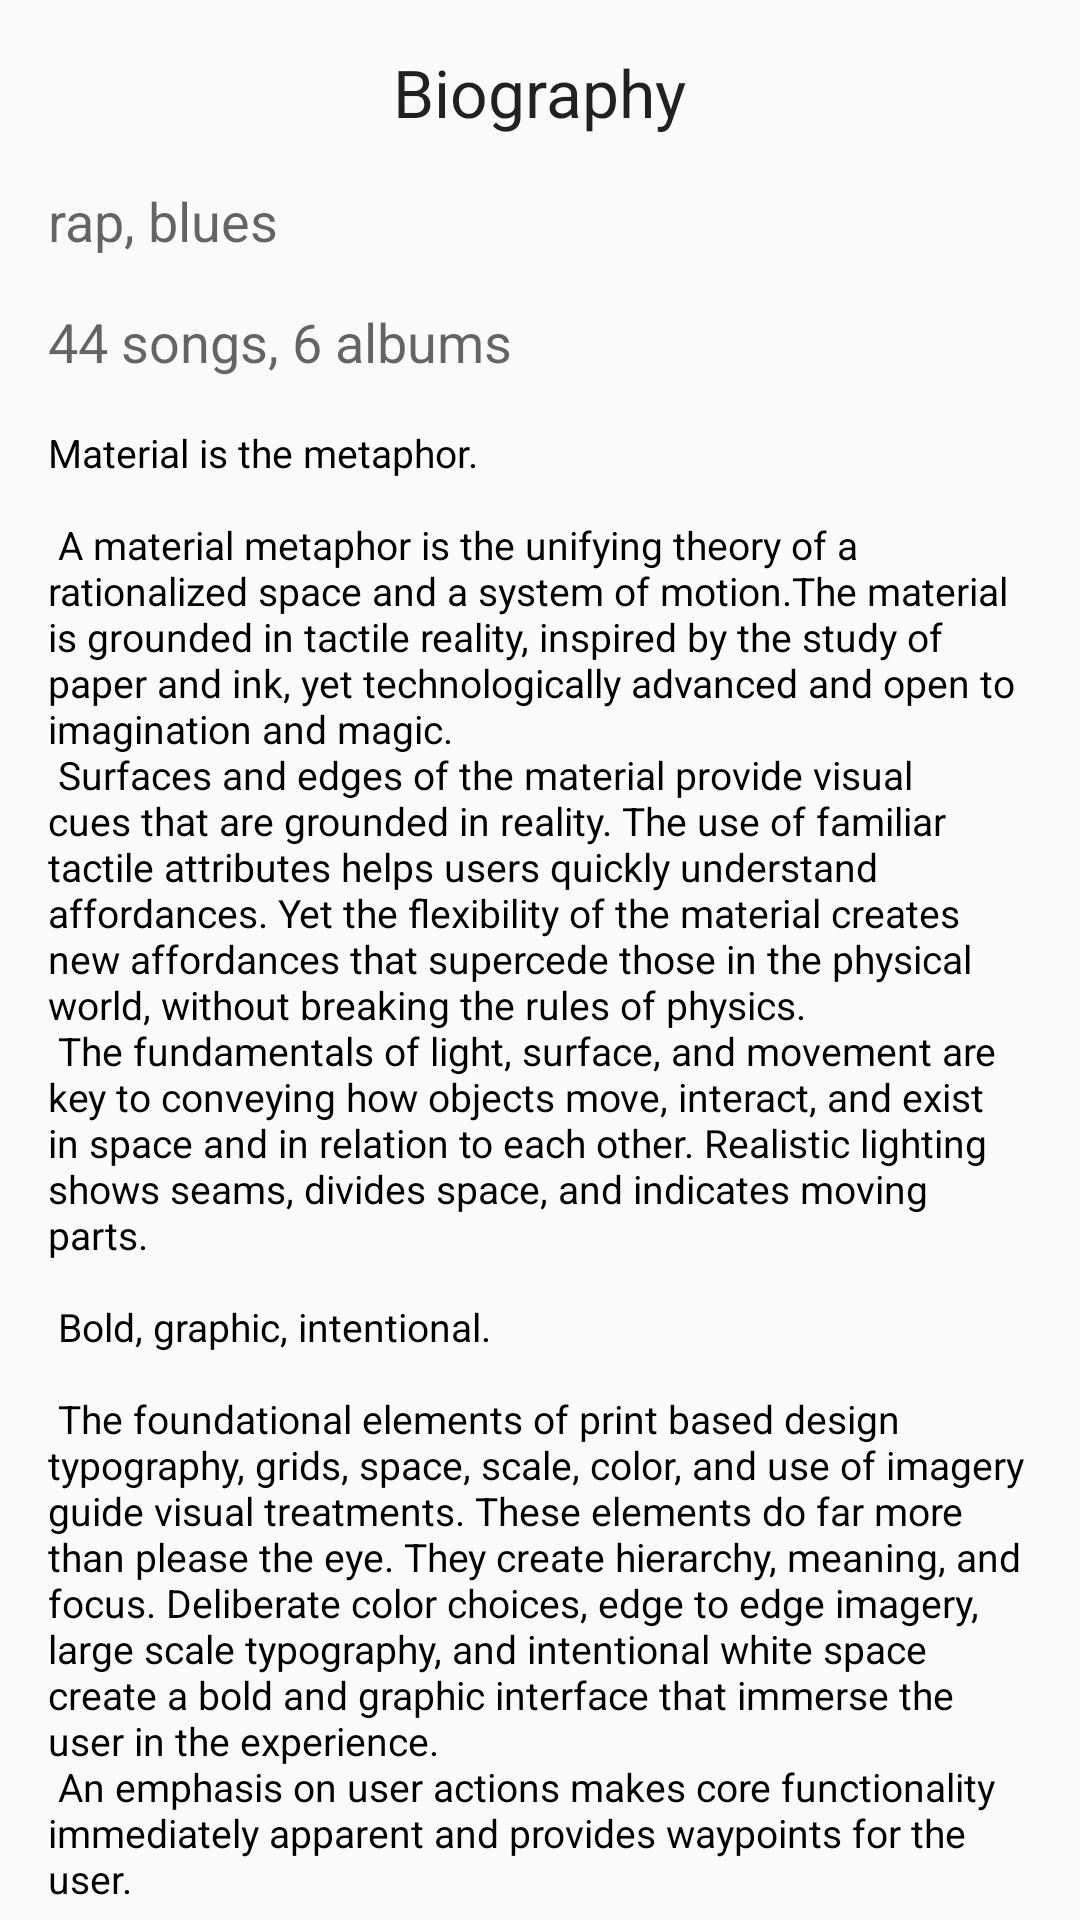

The Android layout XML behind this screen, and the referenced resources:
<!-- AndroidManifest.xml: application theme AppTheme -->
<!-- res/layout/content_artist_detail.xml -->
<?xml version="1.0" encoding="utf-8"?>
<android.support.v4.widget.NestedScrollView xmlns:android="http://schemas.android.com/apk/res/android"
    xmlns:app="http://schemas.android.com/apk/res-auto"
    xmlns:tools="http://schemas.android.com/tools"
    android:layout_width="match_parent"
    android:layout_height="match_parent"
    app:layout_behavior="@string/appbar_scrolling_view_behavior"
    tools:context="io.github.example.artists.presentation.ui.activities.ArtistDetailActivity"
    tools:showIn="@layout/activity_artist_detail">

    <RelativeLayout
        android:layout_width="match_parent"
        android:layout_height="match_parent">

        <TextView
            android:layout_width="wrap_content"
            android:layout_height="wrap_content"
            android:text="@string/biography"
            style="@style/TextAppearance.AppCompat.Large"
            android:layout_marginBottom="@dimen/activity_vertical_margin"
            android:layout_marginTop="@dimen/activity_vertical_margin"
            android:layout_alignParentTop="true"
            android:layout_centerHorizontal="true"
            android:id="@+id/_artist_bio" />

        <TextView
            android:layout_width="wrap_content"
            android:layout_height="wrap_content"
            android:id="@+id/artist_genres"
            android:text="rap, blues"
            android:paddingLeft="@dimen/activity_horizontal_padding"
            android:paddingRight="@dimen/activity_horizontal_padding"
            style="@style/TextAppearance.AppCompat.Medium"
            android:layout_marginBottom="@dimen/activity_vertical_margin"
            android:layout_below="@+id/_artist_bio"
            android:layout_alignParentLeft="true"
            android:layout_alignParentStart="true" />

        <TextView
            android:layout_width="wrap_content"
            android:layout_height="wrap_content"
            android:id="@+id/artist_songs_albums"
            android:text="44 songs, 6 albums"
            android:paddingLeft="@dimen/activity_horizontal_padding"
            android:paddingRight="@dimen/activity_horizontal_padding"
            android:layout_marginBottom="@dimen/activity_vertical_margin"
            style="@style/TextAppearance.AppCompat.Medium"
            android:layout_below="@+id/artist_genres"
            android:layout_alignParentLeft="true"
            android:layout_alignParentStart="true" />

        <TextView
            android:layout_width="wrap_content"
            android:layout_height="wrap_content"
            android:id="@+id/artist_bio"
            style="@style/TextBody"
            android:text="@string/large_text"
            android:layout_below="@+id/artist_songs_albums"
            android:layout_alignParentLeft="true"
            android:layout_alignParentStart="true"
            android:paddingLeft="@dimen/activity_horizontal_padding"
            android:paddingRight="@dimen/activity_horizontal_padding"/>
    </RelativeLayout>

</android.support.v4.widget.NestedScrollView>
<!-- res/layout/activity_artist_detail.xml (included above) -->
<?xml version="1.0" encoding="utf-8"?>
<android.support.design.widget.CoordinatorLayout xmlns:android="http://schemas.android.com/apk/res/android"
    xmlns:app="http://schemas.android.com/apk/res-auto"
    xmlns:tools="http://schemas.android.com/tools"
    android:id="@+id/coordinator"
    android:layout_width="match_parent"
    android:layout_height="match_parent"
    android:fitsSystemWindows="true"
    tools:context="io.github.example.artists.presentation.ui.activities.ArtistDetailActivity">

    <android.support.design.widget.AppBarLayout
        android:id="@+id/app_bar"
        android:layout_width="match_parent"
        android:layout_height="@dimen/app_bar_height"
        android:fitsSystemWindows="true"
        android:theme="@style/AppTheme.AppBarOverlay">

        <android.support.design.widget.CollapsingToolbarLayout
            android:id="@+id/toolbar_layout"
            android:layout_width="match_parent"
            android:layout_height="match_parent"
            android:fitsSystemWindows="true"
            app:contentScrim="?attr/colorPrimary"
            app:layout_scrollFlags="scroll|exitUntilCollapsed">

            <ImageView
                android:layout_width="match_parent"
                android:layout_height="match_parent"
                android:id="@+id/backdrop"
                android:src="@mipmap/ic_launcher"
                android:fitsSystemWindows="true"
                android:scaleType="centerCrop"
                app:layout_collapseMode="parallax"/>

            <android.support.v7.widget.Toolbar
                android:id="@+id/toolbar"
                android:layout_width="match_parent"
                android:layout_height="?attr/actionBarSize"
                app:layout_collapseMode="pin"
                app:popupTheme="@style/AppTheme.PopupOverlay" />

        </android.support.design.widget.CollapsingToolbarLayout>
    </android.support.design.widget.AppBarLayout>

    <include layout="@layout/content_artist_detail" />

</android.support.design.widget.CoordinatorLayout>
<!-- resources referenced by this layout -->
<resources>
  <dimen name="activity_horizontal_padding">@dimen/m_grid_2x</dimen>
  <dimen name="activity_vertical_margin">16dp</dimen>
  <dimen name="app_bar_height">180dp</dimen>
  <string name="biography">Biography</string>
  <dimen name="m_grid_2x">16dp</dimen>
  <dimen name="m_text_body">13sp</dimen>
  <color name="m_app_primary_text">@color/md_black_1000</color>
  <color name="colorPrimary">#3F51B5</color>
  <color name="colorPrimaryDark">#303F9F</color>
  <color name="colorAccent">#FF4081</color>
  <color name="md_black_1000">#000000</color>
</resources>
